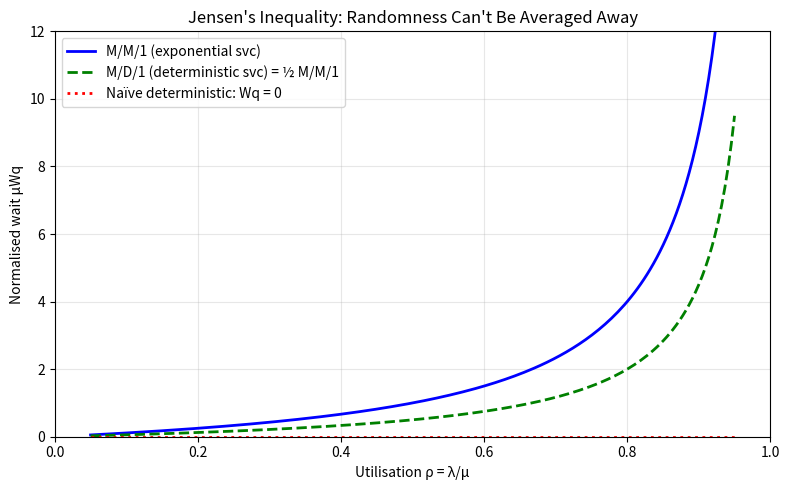

Generate this figure with matplotlib:
# Classification exercise — fill in the blanks
systems = [
    "Supermarket checkout with Poisson arrivals and exponential service",
    "Chemical reactor with temperature governed by a differential equation",
    "Factory producing fixed 500 units per 8-hour shift, no variability",
    "Monte Carlo estimate of pi (throw darts at a unit square)",
    "Spread of flu through a city: each person decides to mask based on neighbors",
]

# Your answers (replace '?' with 'Discrete'/'Continuous', 'Stochastic'/'Deterministic', 'Static'/'Dynamic')
answers = [
    {'state': '?', 'randomness': '?', 'time': '?', 'paradigm': '?'},  # supermarket
    {'state': '?', 'randomness': '?', 'time': '?', 'paradigm': '?'},  # reactor
    {'state': '?', 'randomness': '?', 'time': '?', 'paradigm': '?'},  # factory
    {'state': '?', 'randomness': '?', 'time': '?', 'paradigm': '?'},  # Monte Carlo
    {'state': '?', 'randomness': '?', 'time': '?', 'paradigm': '?'},  # flu spread
]

for sys, ans in zip(systems, answers):
    print(f"System : {sys[:60]}...")
    print(f"  State={ans['state']}, Randomness={ans['randomness']}, Time={ans['time']}")
    print(f"  Paradigm: {ans['paradigm']}")
    print()

import numpy as np
import matplotlib.pyplot as plt

mu = 10.0   # service rate (customers per hour)

rho_values = np.linspace(0.05, 0.95, 200)
lam_values = rho_values * mu

# M/M/1: Wq = lam / (mu*(mu - lam))
Wq_mm1 = lam_values / (mu * (mu - lam_values))

# M/D/1: Wq = rho^2 / (2*lam*(1-rho)) = rho / (2*(mu-lam))
Wq_md1 = rho_values / (2.0 * (mu - lam_values))

# Deterministic model: if service is exactly 1/mu, no queueing occurs while rho < 1
# A server with fixed rate mu and fixed interarrival 1/lam:
# customers never overlap -> Wq = 0 if rho < 1
Wq_det = np.zeros_like(rho_values)   # zero wait predicted

fig, ax = plt.subplots(figsize=(8, 5))
ax.plot(rho_values, Wq_mm1 * mu, 'b-',  lw=2, label='M/M/1 (exponential svc)')
ax.plot(rho_values, Wq_md1 * mu, 'g--', lw=2, label='M/D/1 (deterministic svc) = ½ M/M/1')
ax.plot(rho_values, Wq_det,      'r:',  lw=2, label='Naïve deterministic: Wq = 0')
ax.set_xlabel('Utilisation ρ = λ/μ')
ax.set_ylabel('Normalised wait μWq')
ax.set_title("Jensen's Inequality: Randomness Can't Be Averaged Away")
ax.set_xlim(0, 1)
ax.set_ylim(0, 12)
ax.legend()
ax.grid(True, alpha=0.3)
plt.tight_layout()
plt.show()

print("At ρ = 0.8:")
rho08 = 0.8
lam08 = rho08 * mu
print(f"  M/M/1 Wq = {lam08 / (mu*(mu-lam08)):.3f} hr = {lam08/(mu*(mu-lam08))*60:.1f} min")
print(f"  M/D/1 Wq = {rho08/(2*(mu-lam08)):.3f} hr = {rho08/(2*(mu-lam08))*60:.1f} min")
print(f"  Naive     = 0 min  (catastrophically wrong)")

# Decision exercise — rate each scenario
# Mark: 'formula', 'Monte Carlo', 'ODE/SD', 'DES', or 'ABM'

scenarios = [
    "M/M/2 call center — compute mean wait time",
    "Estimate the probability that a portfolio loses >10% in a year",
    "Hospital ED: 4 types of patients, time-varying arrivals, 6 service stages",
    "Water pressure in a pipe network (Hazen-Williams equations)",
    "Traffic: cars decide lane based on their neighbors' speed",
    "Single machine: fixed 100 parts/shift, no variability",
]

your_answers = [
    '?',   # M/M/2
    '?',   # portfolio
    '?',   # hospital ED
    '?',   # water network
    '?',   # traffic
    '?',   # fixed machine
]

for s, a in zip(scenarios, your_answers):
    print(f"{s}\n  → {a}\n")

# Fill in the 'What do you produce?' column
artifacts = [
    "Study objective: one sentence stating what decision the simulation will inform",
    "?",  # step 2
    "Conceptual model: entity table, resource table, event list, state variables, assumptions",
    "?",  # step 4
    "?",  # step 5
    "?",  # step 6
    "?",  # step 7
    "?",  # step 8
    "?",  # step 9
    "?",  # step 10
    "?",  # step 11
    "?",  # step 12
]
steps = [
    "Problem formulation", "Setting objectives", "Model conceptualization",
    "Data collection", "Model translation", "Verification", "Validation",
    "Experimental design", "Production runs", "Output analysis",
    "More runs?", "Documentation and reporting",
]
for i, (step, art) in enumerate(zip(steps, artifacts), 1):
    print(f"{i:2d}. {step:30s} → {art}")
